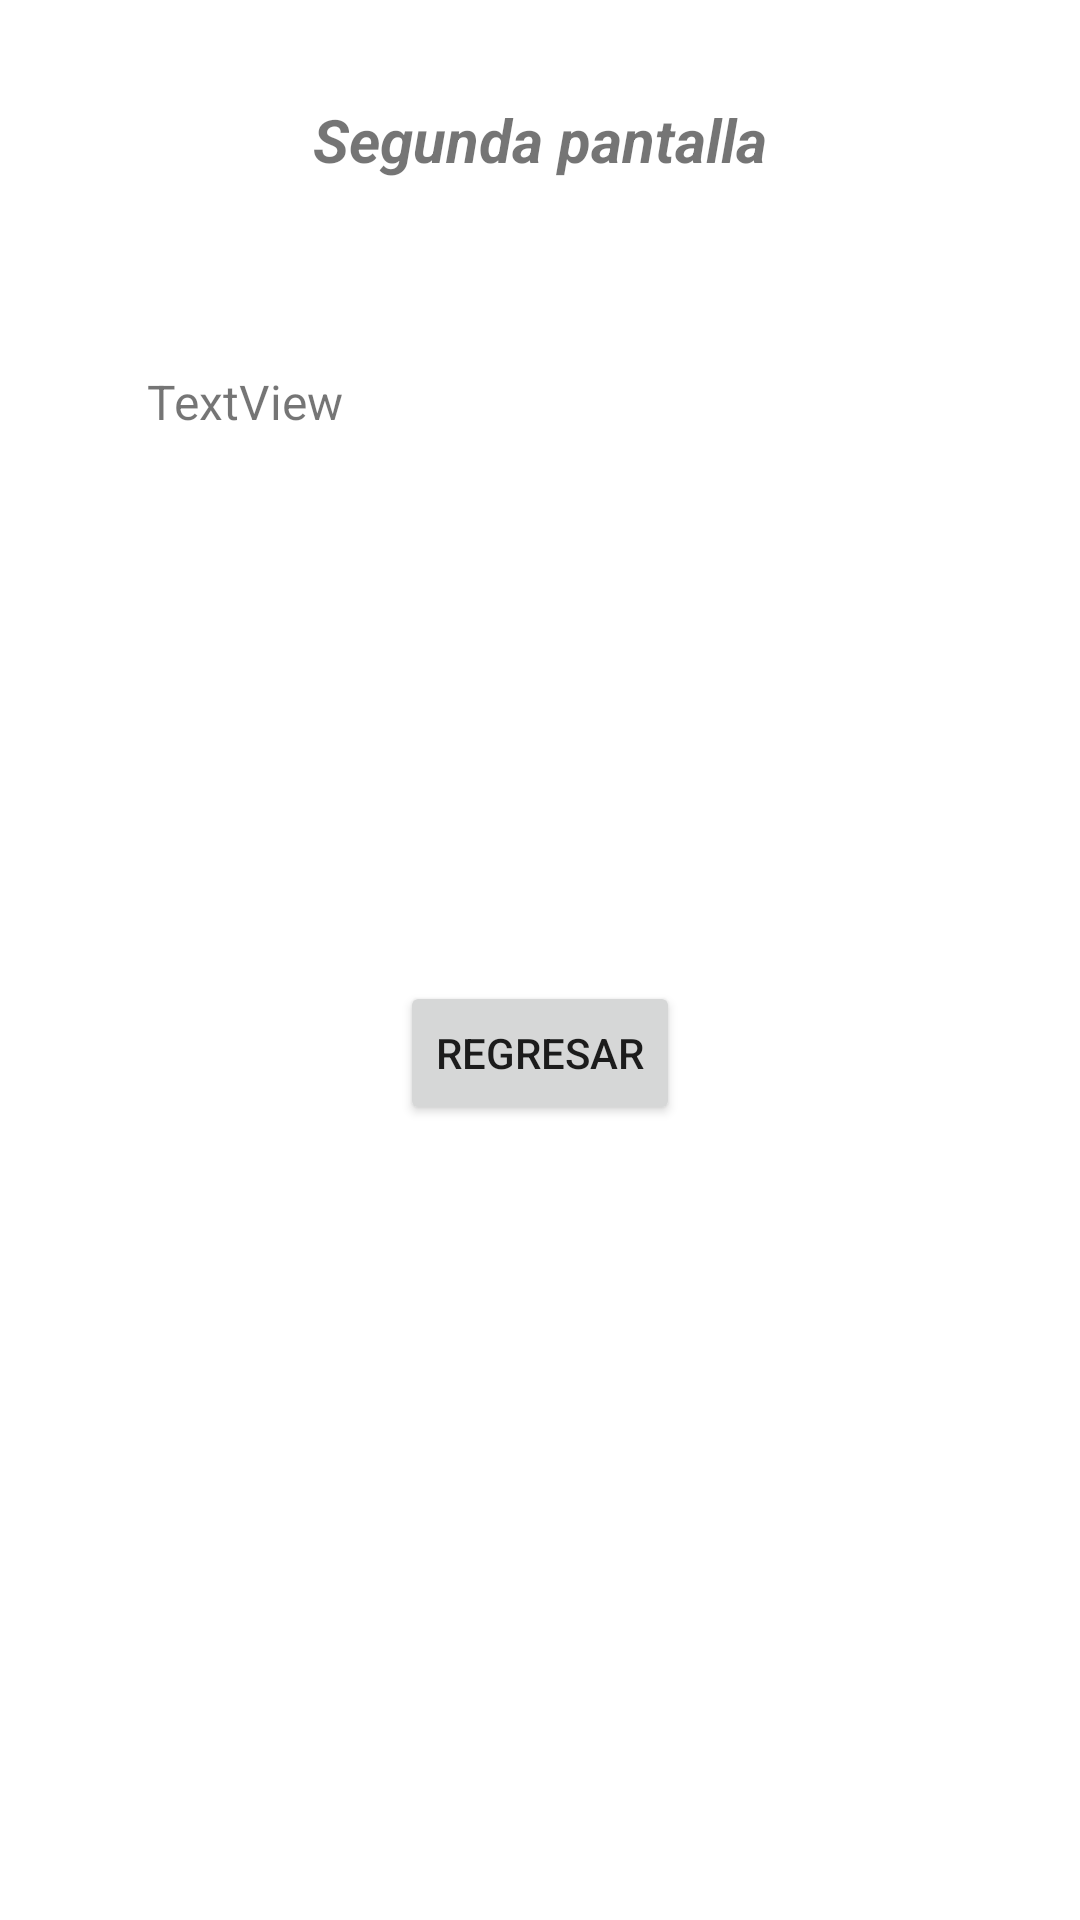

Reconstruct the res/layout file that produces this screen, plus the resources it refers to.
<!-- AndroidManifest.xml: application theme Theme.Aplicación1 -->
<!-- res/layout/activity_segunda_pantalla.xml -->
<?xml version="1.0" encoding="utf-8"?>
<RelativeLayout xmlns:android="http://schemas.android.com/apk/res/android"
    xmlns:app="http://schemas.android.com/apk/res-auto"
    xmlns:tools="http://schemas.android.com/tools"
    android:layout_width="match_parent"
    android:layout_height="match_parent"
    tools:context=".Segunda_pantalla">

    <TextView
        android:id="@+id/textView5"
        android:layout_width="wrap_content"
        android:layout_height="wrap_content"
        android:layout_alignParentTop="true"
        android:layout_centerHorizontal="true"
        android:layout_marginTop="33dp"
        android:text="Segunda pantalla"
        android:textAlignment="center"
        android:textSize="20sp"
        android:textStyle="bold|italic"
        tools:layout_editor_absoluteX="156dp"
        tools:layout_editor_absoluteY="44dp" />

    <TextView
        android:id="@+id/txtInformacion"
        android:layout_width="320dp"
        android:layout_height="156dp"
        android:layout_alignParentStart="true"
        android:layout_alignParentTop="true"
        android:layout_centerHorizontal="true"
        android:layout_marginStart="49dp"
        android:layout_marginTop="123dp"
        android:text="TextView"
        android:textAlignment="textStart"
        android:textSize="16sp" />

    <Button
        android:id="@+id/btnRegresar"
        android:layout_width="wrap_content"
        android:layout_height="wrap_content"
        android:layout_below="@+id/txtInformacion"
        android:layout_centerHorizontal="true"
        android:layout_marginTop="48dp"
        android:onClick="regresar"
        android:text="Regresar" />
</RelativeLayout>
<!-- resources referenced by this layout -->
<resources>
  <style name="Theme.Aplicación1" parent="Theme.MaterialComponents.DayNight.DarkActionBar">
          
          <item name="colorPrimary">@color/purple_500</item>
          <item name="colorPrimaryVariant">@color/purple_700</item>
          <item name="colorOnPrimary">@color/white</item>
          
          <item name="colorSecondary">@color/teal_200</item>
          <item name="colorSecondaryVariant">@color/teal_700</item>
          <item name="colorOnSecondary">@color/black</item>
          
          <item name="android:statusBarColor" tools:targetApi="l">?attr/colorPrimaryVariant</item>
          
      </style>
  <!-- not gathered from this repository: default colours our renderer supplied (Android Studio template values) -->
  <color name="purple_500">#FF6200EE</color>
  <color name="purple_700">#FF3700B3</color>
  <color name="teal_200">#FF03DAC5</color>
  <color name="teal_700">#FF018786</color>
  <color name="black">#FF000000</color>
  <color name="white">#FFFFFFFF</color>
</resources>
